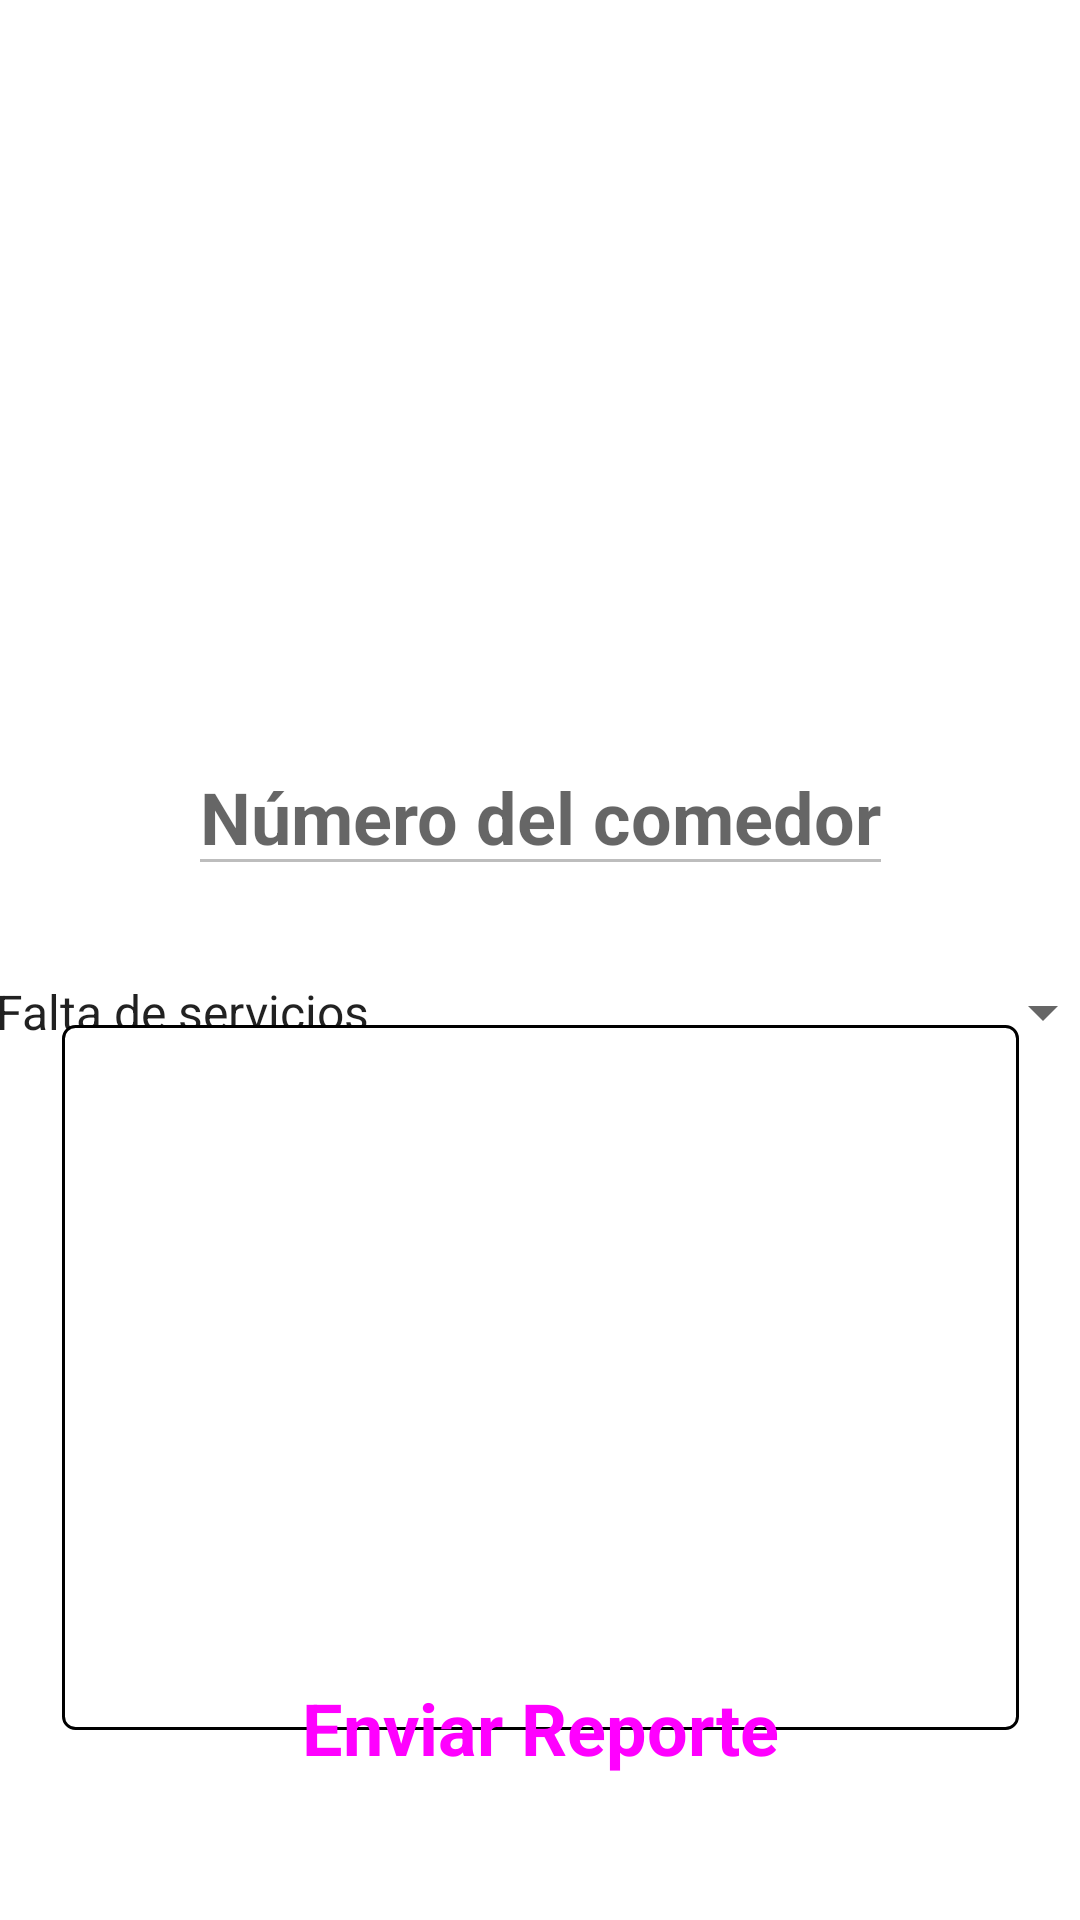

Android layout source for this screen:
<!-- AndroidManifest.xml: application theme Theme.AplicacionComedor -->
<!-- res/layout/fragment_reporta_problema.xml -->
<?xml version="1.0" encoding="utf-8"?>
<androidx.constraintlayout.widget.ConstraintLayout xmlns:android="http://schemas.android.com/apk/res/android"
    xmlns:app="http://schemas.android.com/apk/res-auto"
    xmlns:tools="http://schemas.android.com/tools"
    android:layout_width="match_parent"
    android:layout_height="match_parent"
    tools:context=".view.reporte.ReporteFragment">

    <ImageView
        android:id="@+id/imageView3"
        android:layout_width="330dp"
        android:layout_height="166dp"
        android:layout_marginTop="40dp"
        android:src="@drawable/atizapan"
        app:layout_constraintEnd_toEndOf="parent"
        app:layout_constraintStart_toStartOf="parent"
        app:layout_constraintTop_toTopOf="parent" />

    <EditText
        android:id="@+id/etIdComedor"
        android:layout_width="wrap_content"
        android:layout_height="wrap_content"
        android:layout_marginTop="40dp"
        android:hint="Número del comedor"
        android:textAlignment="center"
        android:textSize="24sp"
        android:enabled="false"
        android:textStyle="bold"
        app:layout_constraintEnd_toEndOf="parent"
        app:layout_constraintStart_toStartOf="parent"
        app:layout_constraintTop_toBottomOf="@+id/imageView3" />

    <Spinner
        android:id="@+id/spTipoReporte"
        android:layout_width="381dp"
        android:layout_height="44dp"
        android:layout_marginTop="20dp"
        android:entries="@array/problemas"
        android:spinnerMode="dialog"
        android:maxLength="225"
        app:layout_constraintEnd_toEndOf="parent"
        app:layout_constraintHorizontal_bias="0.466"
        app:layout_constraintStart_toStartOf="parent"
        app:layout_constraintTop_toBottomOf="@+id/etIdComedor" />

    <EditText
        android:id="@+id/etDescripcion"
        android:layout_width="319dp"
        android:layout_height="235dp"
        android:layout_marginTop="4dp"
        android:background="@drawable/edittext_background"
        android:ems="10"
        android:gravity="start|top"
        android:imeOptions="actionDone"
        android:textSize="20sp"
        android:inputType="textMultiLine"
        android:textStyle="bold"
        app:layout_constraintBottom_toTopOf="@+id/btnReporte"
        app:layout_constraintEnd_toEndOf="parent"
        app:layout_constraintStart_toStartOf="parent"
        app:layout_constraintTop_toBottomOf="@+id/spTipoReporte"
        app:layout_constraintVertical_bias="0.472" />

    <Button
        android:id="@+id/btnReporte"
        style="@style/Widget.Material3.Button"
        android:layout_width="wrap_content"
        android:layout_height="wrap_content"
        android:layout_marginBottom="40dp"
        android:text="Enviar Reporte"
        android:textSize="24sp"
        android:textStyle="bold"
        app:backgroundTint="@color/colorToolBar"
        app:layout_constraintBottom_toBottomOf="parent"
        app:layout_constraintEnd_toEndOf="parent"
        app:layout_constraintStart_toStartOf="parent" />
</androidx.constraintlayout.widget.ConstraintLayout>
<!-- resources referenced by this layout -->
<resources>
  <string-array name="problemas">
          <item>Falta de servicios</item>
          <item>Comedor cerrado hoy</item>
          <item>Falta de alimentos</item>
          <item>Fallas de equipo de trabajo</item>
          <item>Falta de personal</item>
          <item>Otro</item>
      </string-array>
  <color name="colorToolBar">#7C0C8F</color>
  <!-- drawable edittext_background (drawable) -->
  <?xml version="1.0" encoding="utf-8"?>
  <shape xmlns:android="http://schemas.android.com/apk/res/android">
      <solid android:color="#FFFFFF" /> 
      <stroke android:width="1dp"
          android:color="#000000"/> 
  
      <corners android:radius="4dp" /> 
  </shape>
  <style name="Theme.AplicacionComedor" parent="Theme.MaterialComponents.DayNight.DarkActionBar">
          <item name="android:windowFullscreen">true</item>
  
      
          <item name="colorPrimary">@color/white</item>
          <item name="colorPrimaryVariant">@color/purple_700</item>
          <item name="colorOnPrimary">@color/white</item>
          
          <item name="colorSecondary">@color/Morado_fuerte</item>
          <item name="colorSecondaryVariant">#70569E</item>
          <item name="colorOnSecondary">@color/black</item>
          
          <item name="android:statusBarColor">?attr/colorPrimaryVariant</item>
          
      </style>
  <color name="white">#FFFFFFFF</color>
  <color name="purple_700">#FF3700B3</color>
  <color name="Morado_fuerte">#442c6c</color>
  <color name="black">#FF000000</color>
</resources>
